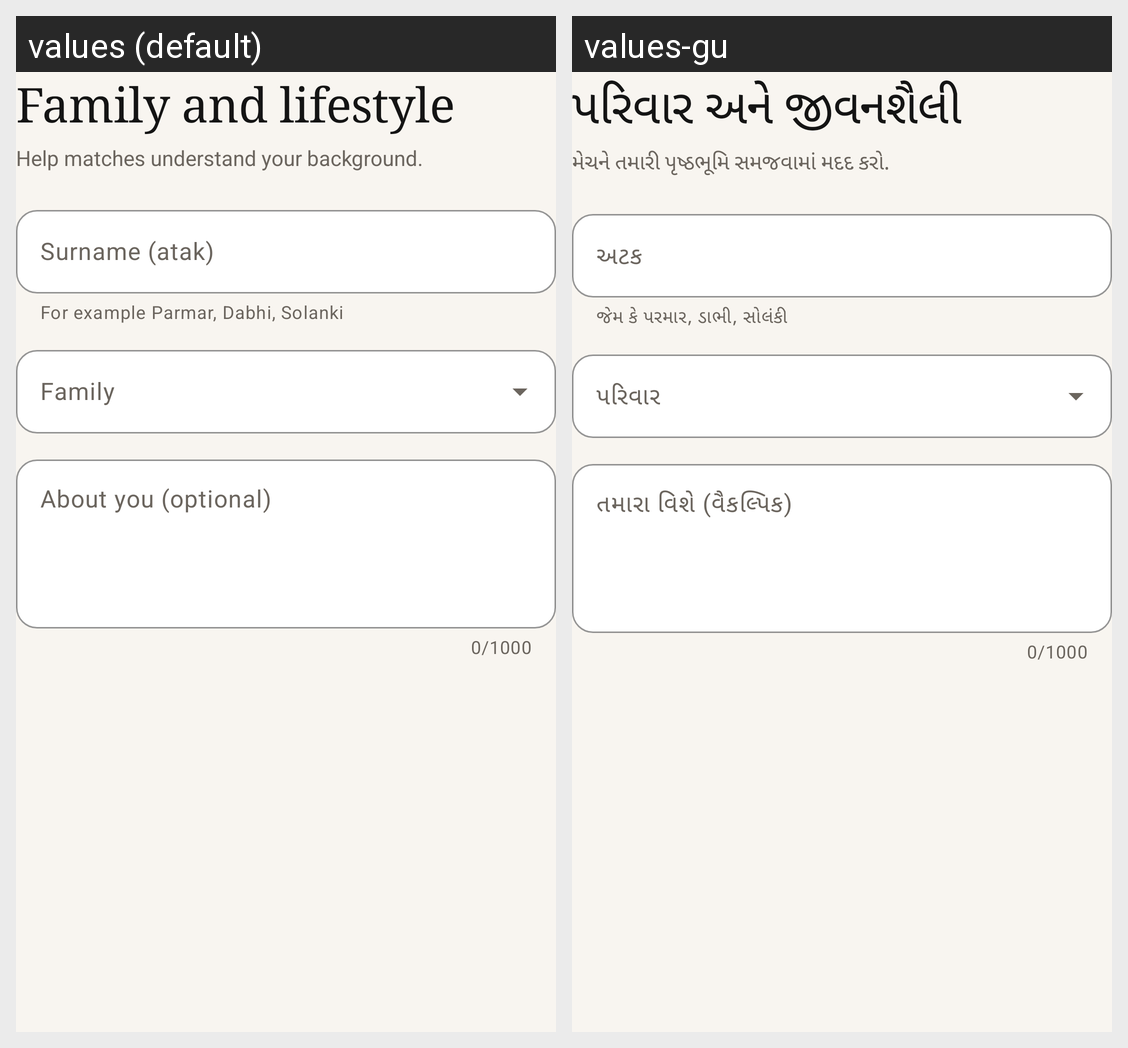

Translations of the strings shown on this Android screen, per locale in the grid:
Android screen res/layout/step_family.xml rendered under 2 locales, left to right: values (default), values-gu. Device: Nexus 5 (rendered at 1080×1920; each locale shown at half size, 540×960, under a caption strip naming it); theme Theme.DarjiParivar.
Strings drawn on this screen, with the default value and each locale's value (text and hints the layout hard-codes, and strings that could not be matched under every locale, appear in the picture but are not listed):

step_family_title
  values: Family and lifestyle
  values-gu: પરિવાર અને જીવનશૈલી

step_family_subtitle
  values: Help matches understand your background.
  values-gu: મેચને તમારી પૃષ્ઠભૂમિ સમજવામાં મદદ કરો.

key_community
  values: Surname (atak)
  values-gu: અટક

community_hint
  values: For example Parmar, Dabhi, Solanki
  values-gu: જેમ કે પરમાર, ડાભી, સોલંકી

key_family
  values: Family
  values-gu: પરિવાર

about_hint
  values: About you (optional)
  values-gu: તમારા વિશે (વૈકલ્પિક)
